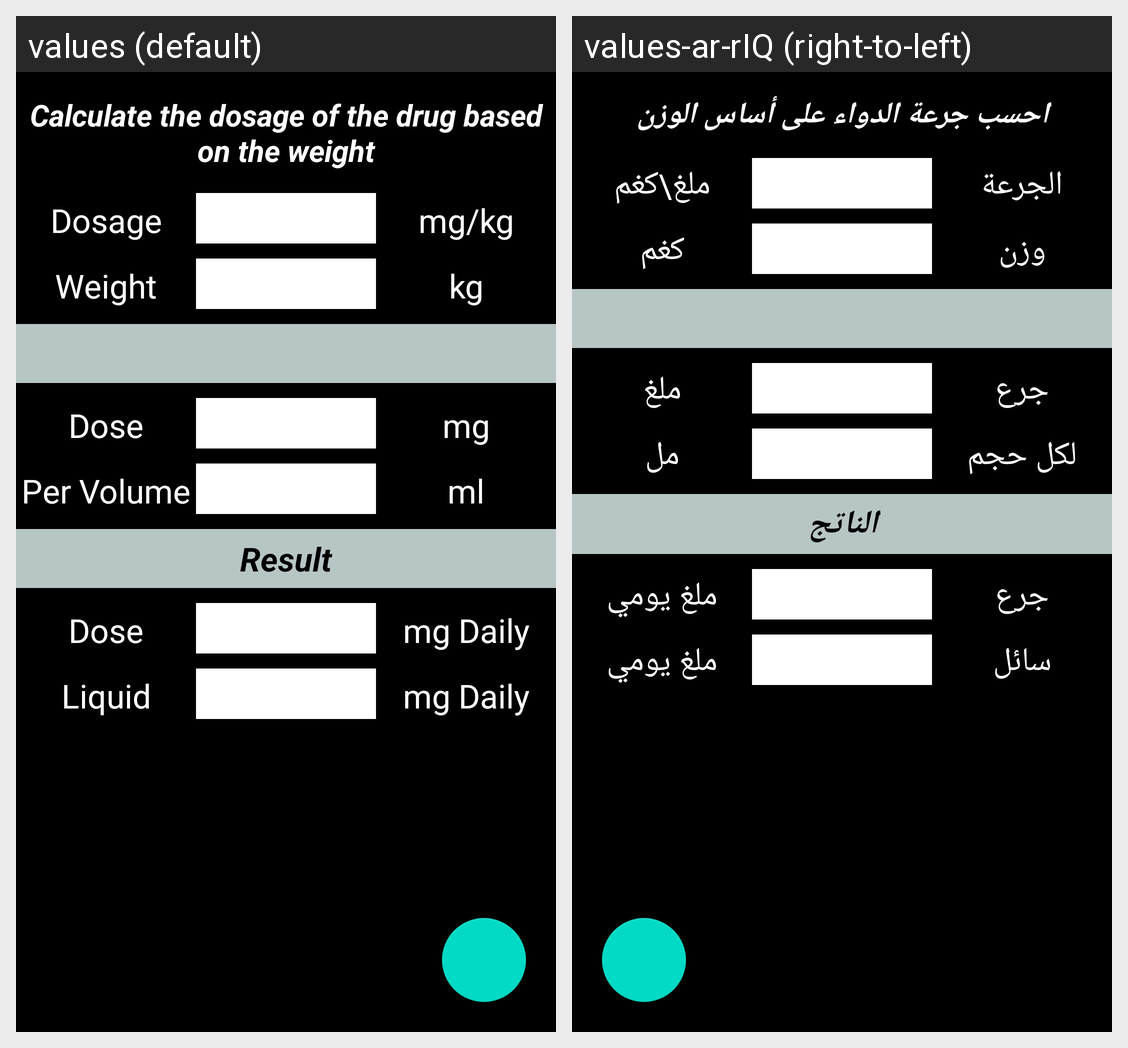

Here is an Android app screen in its default locale and in the app's own translations. Write out the translated-string differences for the strings that appear on this screen.
Android screen res/layout/activity_calculate.xml rendered under 2 locales, left to right: values (default), values-ar-rIQ (right-to-left). Device: Nexus 5 (rendered at 1080×1920; each locale shown at half size, 540×960, under a caption strip naming it); theme Theme.MaterialComponents.Light.NoActionBar.
Strings drawn on this screen, with the default value and each locale's value (text and hints the layout hard-codes, and strings that could not be matched under every locale, appear in the picture but are not listed):

calculate_the_dosage_of_the_drug_based_on_the_weight
  values: Calculate the dosage of the drug based on the weight
  values-ar-rIQ: احسب جرعة الدواء على أساس الوزن

dosage
  values: Dosage
  values-ar-rIQ: الجرعة

mg_kg
  values: mg/kg
  values-ar-rIQ: ملغ\كغم

weight
  values: Weight
  values-ar-rIQ: وزن

kg
  values: kg
  values-ar-rIQ: كغم

dose
  values: Dose
  values-ar-rIQ: جرع

mg
  values: mg
  values-ar-rIQ: ملغ

per_volume
  values: Per Volume
  values-ar-rIQ: لكل حجم

ml
  values: ml
  values-ar-rIQ: مل

result
  values: Result
  values-ar-rIQ: الناتج

mg_daily
  values: mg Daily
  values-ar-rIQ: ملغ يومي

liquid
  values: Liquid
  values-ar-rIQ: سائل
